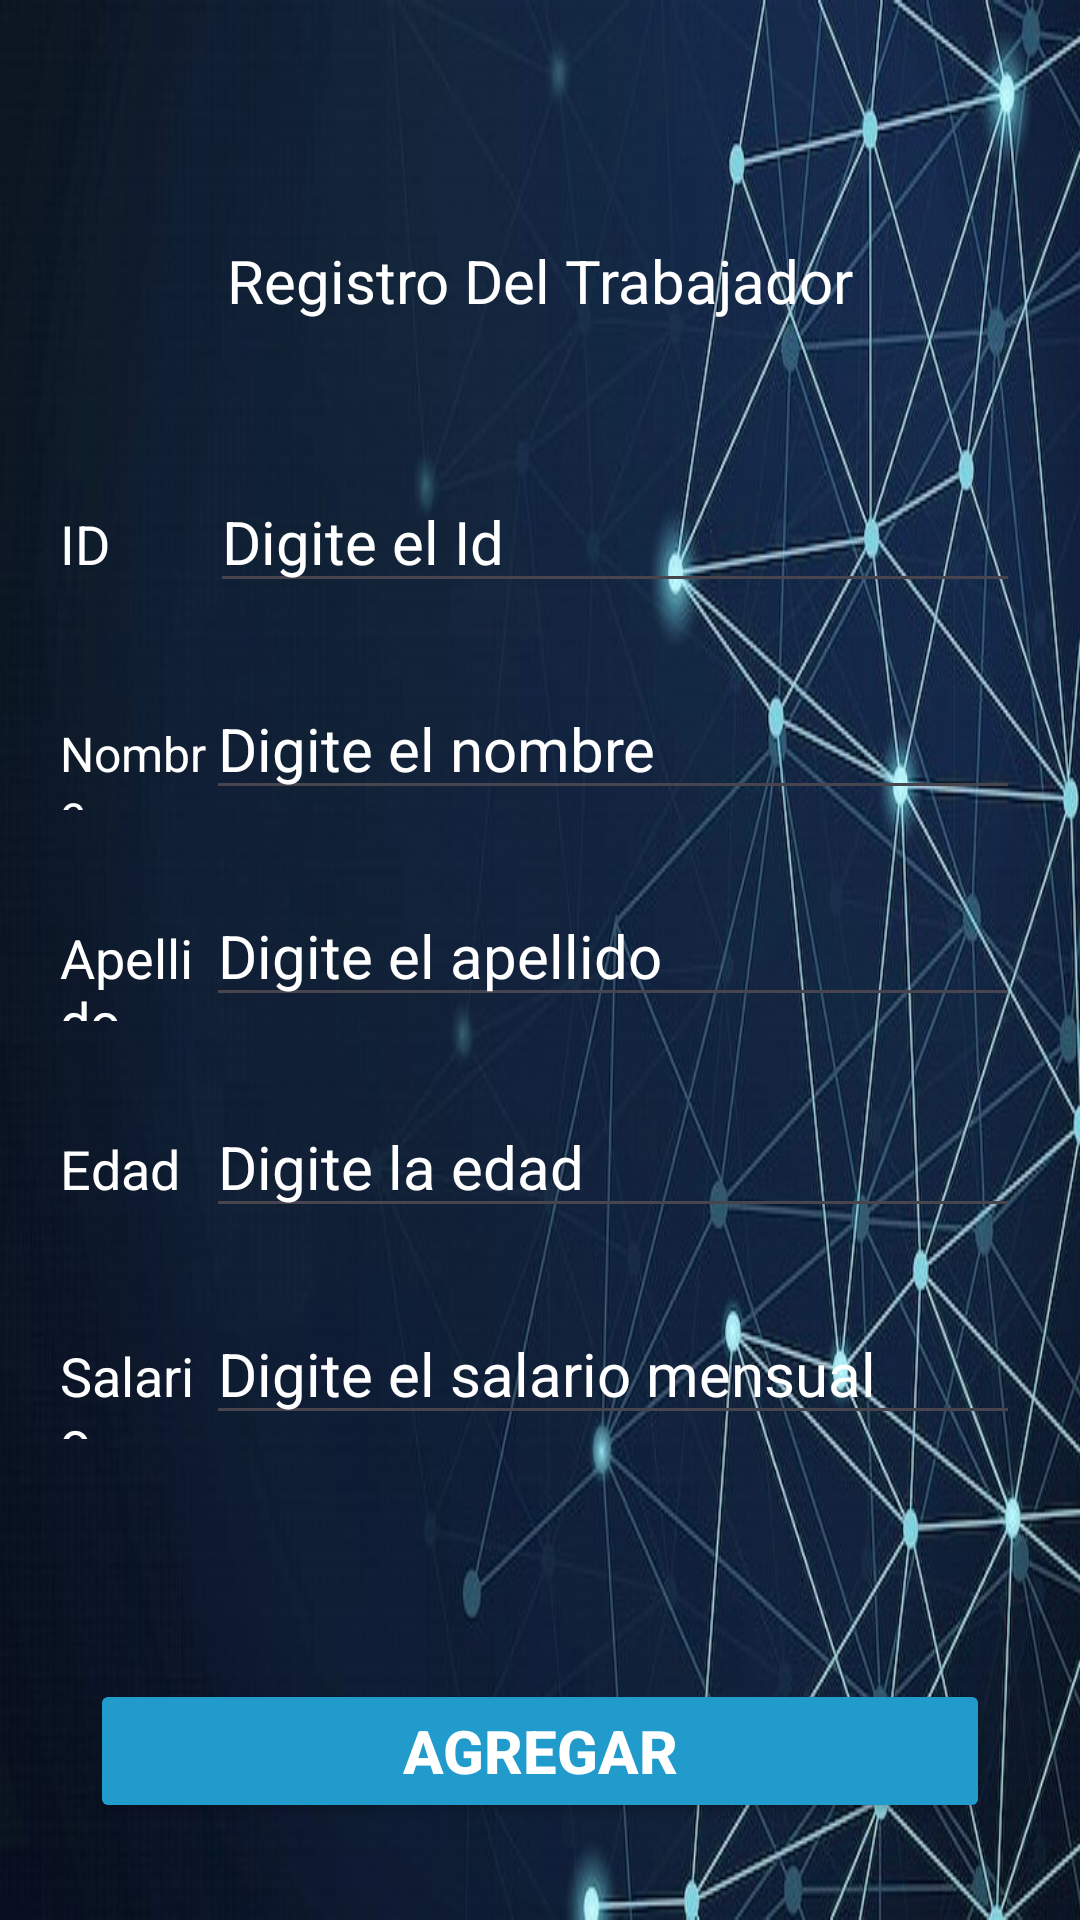

Write the Android layout XML for this screen, with the resource values it uses.
<!-- AndroidManifest.xml: application theme Theme.GUIA04DM -->
<!-- res/layout/activity_agg_trabajador_c.xml -->
<?xml version="1.0" encoding="utf-8"?>
<androidx.constraintlayout.widget.ConstraintLayout xmlns:android="http://schemas.android.com/apk/res/android"
    xmlns:app="http://schemas.android.com/apk/res-auto"
    xmlns:tools="http://schemas.android.com/tools"
    android:layout_width="match_parent"
    android:layout_height="match_parent"
    android:background="@drawable/rm218batch10_mynt_05"
    android:textColor="@color/white"
    tools:context=".AggTrabajadorC">

    <TextView
        android:id="@+id/textView6"
        android:layout_width="match_parent"
        android:layout_height="wrap_content"
        android:layout_marginTop="80dp"
        android:gravity="center"
        android:text="Registro Del Trabajador"
        android:textColor="@color/white"
        android:textColorHint="@color/white"
        android:textSize="20sp"
        app:layout_constraintTop_toTopOf="parent"
        tools:layout_editor_absoluteX="169dp" />

    <LinearLayout
        android:id="@+id/linearLayout"
        android:layout_width="match_parent"
        android:layout_height="wrap_content"
        android:layout_marginStart="20dp"
        android:layout_marginTop="50dp"
        android:layout_marginEnd="20dp"
        android:orientation="horizontal"
        android:textColor="@color/white"
        app:layout_constraintEnd_toEndOf="parent"
        app:layout_constraintStart_toStartOf="parent"
        app:layout_constraintTop_toBottomOf="@+id/textView6">

        <TextView
            android:layout_width="wrap_content"
            android:layout_height="wrap_content"
            android:layout_weight="1"
            android:text="ID"
            android:textColor="@color/white"
            android:textSize="18sp" />

        <EditText
            android:id="@+id/etId"
            android:layout_width="wrap_content"
            android:layout_height="wrap_content"
            android:layout_weight="1"
            android:ems="10"
            android:hint="Digite el Id"
            android:inputType="text"
            android:textColor="@color/white"
            android:textColorHint="@color/white"
            android:textSize="20dp" />
    </LinearLayout>

    <LinearLayout
        android:id="@+id/linearLayout2"
        android:layout_width="match_parent"
        android:layout_height="wrap_content"
        android:layout_marginStart="20dp"
        android:layout_marginTop="25dp"
        android:layout_marginEnd="20dp"
        android:orientation="horizontal"
        android:textColor="@color/white"
        app:layout_constraintEnd_toEndOf="parent"
        app:layout_constraintHorizontal_bias="0.0"
        app:layout_constraintStart_toStartOf="parent"
        app:layout_constraintTop_toBottomOf="@+id/linearLayout">

        <TextView
            android:layout_width="14dp"
            android:layout_height="wrap_content"
            android:layout_weight="1"
            android:text="Nombre"
            android:textColor="@color/white"
            android:textSize="16sp" />

        <EditText
            android:id="@+id/etNombre"
            android:layout_width="wrap_content"
            android:layout_height="wrap_content"
            android:layout_weight="1"
            android:ems="10"
            android:hint="Digite el nombre"
            android:inputType="text"
            android:textColor="@color/white"
            android:textColorHint="@color/white"
            android:textSize="20dp" />
    </LinearLayout>

    <LinearLayout
        android:id="@+id/linearLayout3"
        android:layout_width="match_parent"
        android:layout_height="wrap_content"
        android:layout_marginStart="20dp"
        android:layout_marginTop="25dp"
        android:layout_marginEnd="20dp"
        android:orientation="horizontal"
        android:textColor="@color/white"
        app:layout_constraintEnd_toEndOf="parent"
        app:layout_constraintHorizontal_bias="0.0"
        app:layout_constraintStart_toStartOf="parent"
        app:layout_constraintTop_toBottomOf="@+id/linearLayout2">

        <TextView
            android:layout_width="14dp"
            android:layout_height="wrap_content"
            android:layout_weight="1"
            android:text="Apellido"
            android:textColor="@color/white"
            android:textSize="18sp" />

        <EditText
            android:id="@+id/etApellido"
            android:layout_width="wrap_content"
            android:layout_height="wrap_content"
            android:layout_weight="1"
            android:ems="10"
            android:hint="Digite el apellido"
            android:inputType="text"
            android:textColor="@color/white"
            android:textColorHint="@color/white"
            android:textSize="20dp" />
    </LinearLayout>

    <LinearLayout
        android:id="@+id/linearLayout4"
        android:layout_width="match_parent"
        android:layout_height="wrap_content"
        android:layout_marginStart="20dp"
        android:layout_marginTop="25dp"
        android:layout_marginEnd="20dp"
        android:orientation="horizontal"
        android:textColor="@color/white"
        app:layout_constraintEnd_toEndOf="parent"
        app:layout_constraintHorizontal_bias="0.0"
        app:layout_constraintStart_toStartOf="parent"
        app:layout_constraintTop_toBottomOf="@+id/linearLayout3">

        <TextView
            android:layout_width="14dp"
            android:layout_height="wrap_content"
            android:layout_weight="1"
            android:text="Edad"
            android:textColor="@color/white"
            android:textSize="18sp" />

        <EditText
            android:id="@+id/etEdad"
            android:layout_width="wrap_content"
            android:layout_height="wrap_content"
            android:layout_weight="1"
            android:ems="10"
            android:hint="Digite la edad"
            android:inputType="number"
            android:textColor="@color/white"
            android:textColorHint="@color/white"
            android:textSize="20dp" />
    </LinearLayout>

    <LinearLayout
        android:id="@+id/linearLayout5"
        android:layout_width="match_parent"
        android:layout_height="wrap_content"
        android:layout_marginStart="20dp"
        android:layout_marginTop="25dp"
        android:layout_marginEnd="20dp"
        android:orientation="horizontal"
        android:textColor="@color/white"
        app:layout_constraintEnd_toEndOf="parent"
        app:layout_constraintHorizontal_bias="0.0"
        app:layout_constraintStart_toStartOf="parent"
        app:layout_constraintTop_toBottomOf="@+id/linearLayout4">

        <TextView
            android:layout_width="14dp"
            android:layout_height="wrap_content"
            android:layout_weight="1"
            android:text="Salario"
            android:textColor="@color/white"
            android:textSize="18sp" />

        <EditText
            android:id="@+id/etSalario"
            android:layout_width="wrap_content"
            android:layout_height="wrap_content"
            android:layout_weight="1"
            android:ems="10"
            android:hint="Digite el salario mensual"
            android:inputType="number|numberDecimal"
            android:textColor="@color/white"
            android:textColorHint="@color/white"
            android:textSize="20dp" />
    </LinearLayout>

    <Button
        android:id="@+id/btnAgregarTC"
        android:layout_width="match_parent"
        android:layout_height="wrap_content"
        android:layout_marginStart="30dp"
        android:layout_marginTop="80dp"
        android:layout_marginEnd="30dp"
        android:backgroundTint="@color/material_dynamic_primary60"
        android:text="Agregar"
        android:textColor="@color/white"
        android:textColorHint="@color/white"
        android:textSize="20dp"
        android:textStyle="bold"
        app:layout_constraintEnd_toEndOf="parent"
        app:layout_constraintStart_toStartOf="parent"
        app:layout_constraintTop_toBottomOf="@+id/linearLayout5" />

</androidx.constraintlayout.widget.ConstraintLayout>
<!-- resources referenced by this layout -->
<resources>
  <!-- drawable rm218batch10_mynt_05: jpg bitmap (drawable, 99908 bytes) -->
  <style name="Theme.GUIA04DM" parent="Base.Theme.GUIA04DM" />
  <style name="Base.Theme.GUIA04DM" parent="Theme.Material3.DayNight.NoActionBar">
          
          
      </style>
  <!-- not gathered from this repository: default colours our renderer supplied (Android Studio template values) -->
  <color name="white">#FFFFFFFF</color>
</resources>
